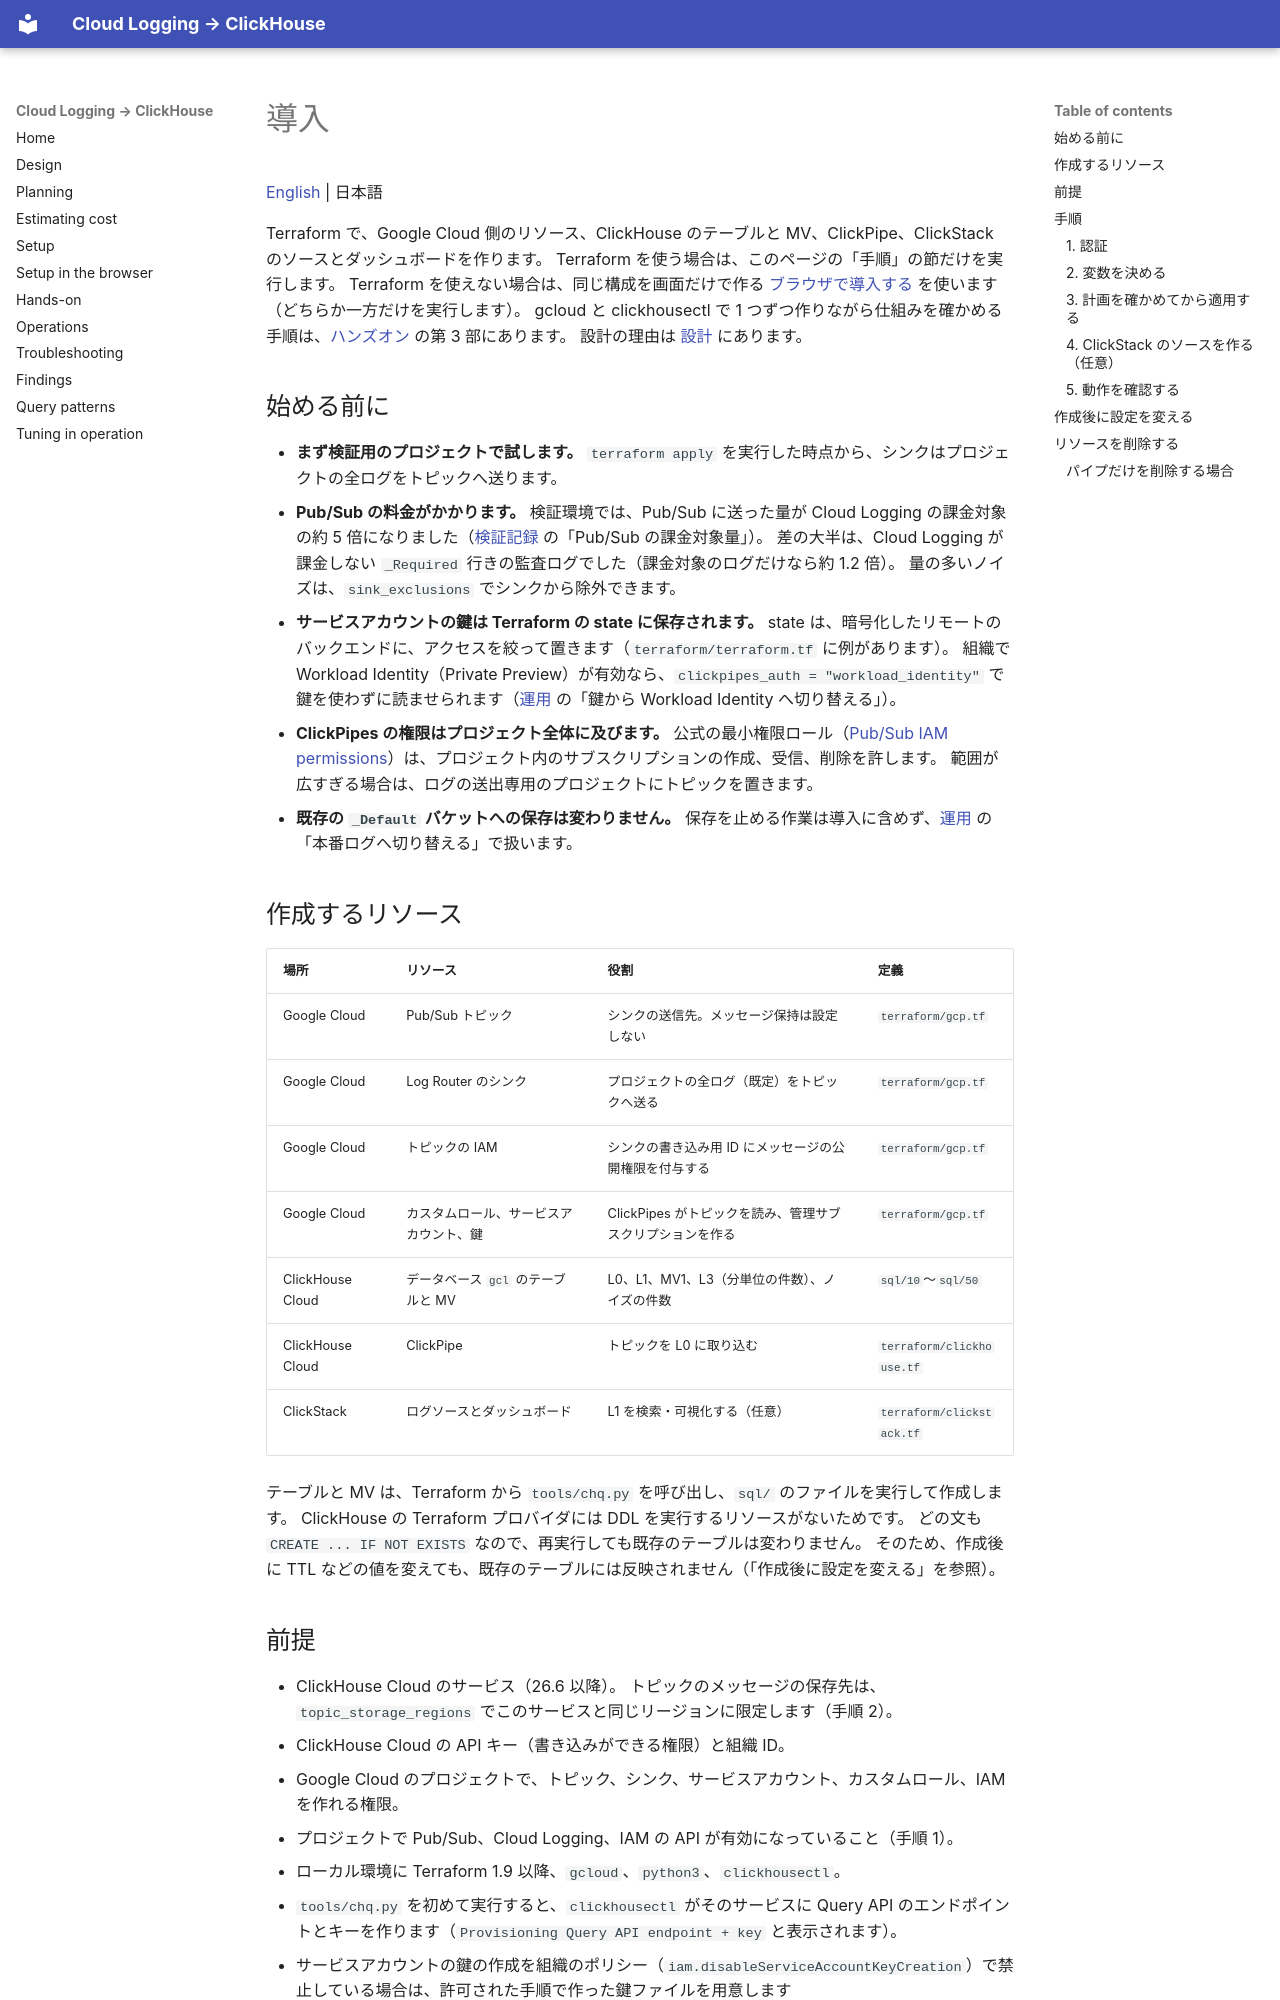

repository: tkykenmt-at-ch/sample-google-cloud-logging-to-clickhouse · page: ja/03-setup/index.html · generator: mkdocs

# 導入

[English](../en/03-setup.md) | 日本語

Terraform で、Google Cloud 側のリソース、ClickHouse のテーブルと MV、ClickPipe、ClickStack のソースとダッシュボードを作ります。
Terraform を使う場合は、このページの「手順」の節だけを実行します。
Terraform を使えない場合は、同じ構成を画面だけで作る [ブラウザで導入する](04-setup-console.md) を使います（どちらか一方だけを実行します）。
gcloud と clickhousectl で 1 つずつ作りながら仕組みを確かめる手順は、[ハンズオン](05-hands-on.md) の第 3 部にあります。
設計の理由は [設計](01-design.md) にあります。

## 始める前に

- **まず検証用のプロジェクトで試します。**
  `terraform apply` を実行した時点から、シンクはプロジェクトの全ログをトピックへ送ります。
- **Pub/Sub の料金がかかります。**
  検証環境では、Pub/Sub に送った量が Cloud Logging の課金対象の約 5 倍になりました（[検証記録](08-findings.md) の「Pub/Sub の課金対象量」）。
  差の大半は、Cloud Logging が課金しない `_Required` 行きの監査ログでした（課金対象のログだけなら約 1.2 倍）。
  量の多いノイズは、`sink_exclusions` でシンクから除外できます。
- **サービスアカウントの鍵は Terraform の state に保存されます。**
  state は、暗号化したリモートのバックエンドに、アクセスを絞って置きます（`terraform/terraform.tf` に例があります）。
  組織で Workload Identity（Private Preview）が有効なら、`clickpipes_auth = "workload_identity"` で鍵を使わずに読ませられます（[運用](06-operations.md) の「鍵から Workload Identity へ切り替える」）。
- **ClickPipes の権限はプロジェクト全体に及びます。**
  公式の最小権限ロール（[Pub/Sub IAM permissions](https://clickhouse.com/docs/integrations/clickpipes/pubsub/auth)）は、プロジェクト内のサブスクリプションの作成、受信、削除を許します。
  範囲が広すぎる場合は、ログの送出専用のプロジェクトにトピックを置きます。
- **既存の `_Default` バケットへの保存は変わりません。**
  保存を止める作業は導入に含めず、[運用](06-operations.md) の「本番ログへ切り替える」で扱います。

## 作成するリソース

| 場所 | リソース | 役割 | 定義 |
|---|---|---|---|
| Google Cloud | Pub/Sub トピック | シンクの送信先。メッセージ保持は設定しない | `terraform/gcp.tf` |
| Google Cloud | Log Router のシンク | プロジェクトの全ログ（既定）をトピックへ送る | `terraform/gcp.tf` |
| Google Cloud | トピックの IAM | シンクの書き込み用 ID にメッセージの公開権限を付与する | `terraform/gcp.tf` |
| Google Cloud | カスタムロール、サービスアカウント、鍵 | ClickPipes がトピックを読み、管理サブスクリプションを作る | `terraform/gcp.tf` |
| ClickHouse Cloud | データベース `gcl` のテーブルと MV | L0、L1、MV1、L3（分単位の件数）、ノイズの件数 | `sql/10`〜`sql/50` |
| ClickHouse Cloud | ClickPipe | トピックを L0 に取り込む | `terraform/clickhouse.tf` |
| ClickStack | ログソースとダッシュボード | L1 を検索・可視化する（任意） | `terraform/clickstack.tf` |

テーブルと MV は、Terraform から `tools/chq.py` を呼び出し、`sql/` のファイルを実行して作成します。
ClickHouse の Terraform プロバイダには DDL を実行するリソースがないためです。
どの文も `CREATE ... IF NOT EXISTS` なので、再実行しても既存のテーブルは変わりません。
そのため、作成後に TTL などの値を変えても、既存のテーブルには反映されません（「作成後に設定を変える」を参照）。
